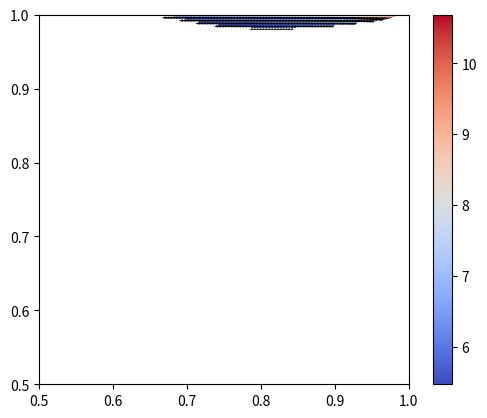

Write the Python code that produced this figure.
import matplotlib.pyplot as plt
import numpy as np
import seaborn as sns

from matplotlib import cm

res = 512

X = np.arange(0.5, 1.0, 1/res)
Y = np.arange(0.5, 1.0, 1/res)
x0, x1 = np.meshgrid(X, Y)
obj = np.log(1.0 / (1 - x0) / (1 - x1))
dx0 = (np.roll(obj[::2, ::2], 1, axis=0) - obj[::2, ::2]) * res
dx1 = (np.roll(obj[::2, ::2], 1, axis=1) - obj[::2, ::2]) * res

obj = np.where(0.4 + 0.6 * x0 ** 2 <= x0 * x1, obj, np.nan)
dx0 = np.where(0.4 + 0.6 * x0[::2, ::2] ** 2 <= x0[::2, ::2] * x1[::2, ::2], dx0, np.nan)
dx1 = np.where(0.4 + 0.6 * x0[::2, ::2] ** 2 <= x0[::2, ::2] * x1[::2, ::2], dx1, np.nan)

im = plt.imshow(
    obj,
    extent=(0.5, 1, 0.5, 1),
    origin='lower',
    cmap='coolwarm',
    interpolation='nearest',)
plt.colorbar(im)

# plot gradients as vector field:
plt.quiver(x0[::2, ::2], x1[::2, ::2], dx0, dx1, scale=1e4)

plt.show()
